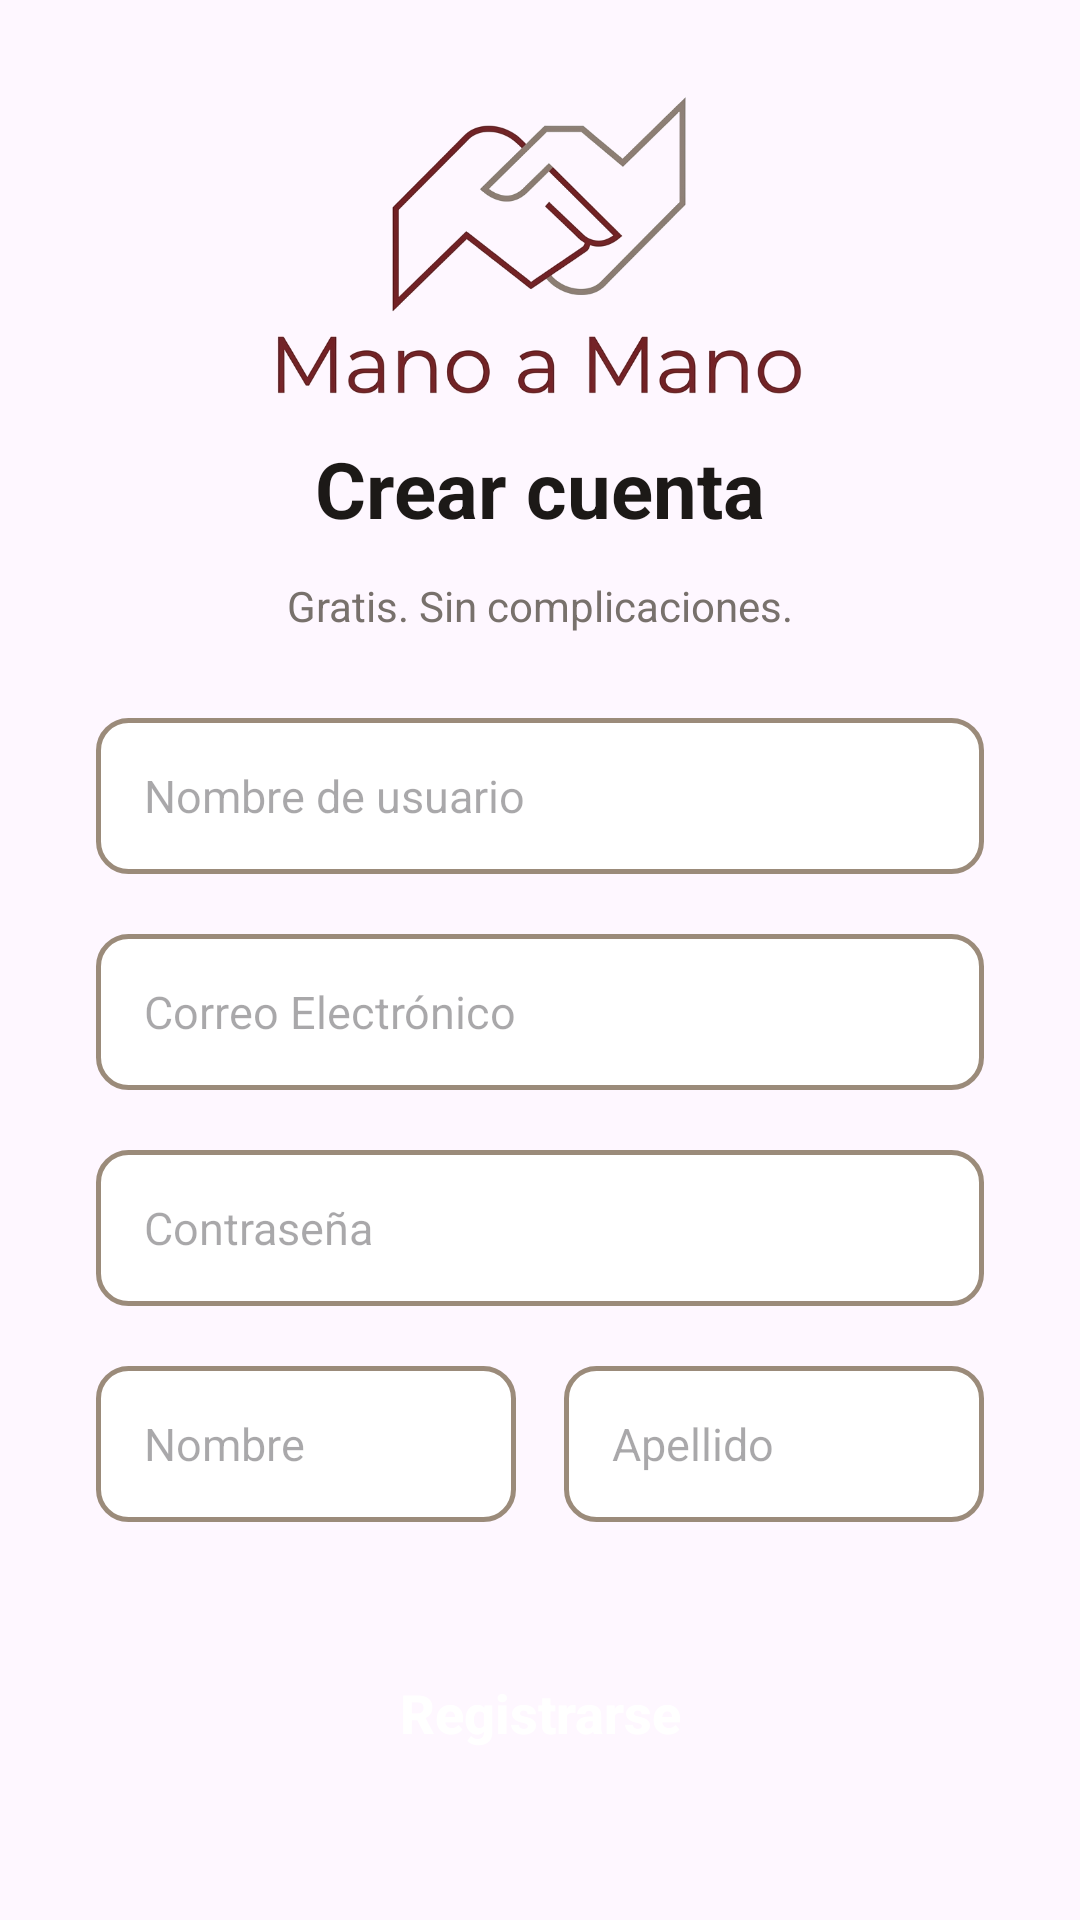

Produce the Android XML layout that renders to this screen, including the resource entries it uses.
<!-- AndroidManifest.xml: application theme Theme.Manoamano -->
<!-- res/layout/activity_registro.xml -->
<?xml version="1.0" encoding="utf-8"?>
<androidx.constraintlayout.widget.ConstraintLayout
    xmlns:android="http://schemas.android.com/apk/res/android"
    xmlns:app="http://schemas.android.com/apk/res-auto"
    xmlns:tools="http://schemas.android.com/tools"

    android:layout_width="match_parent"
    android:layout_height="match_parent"
    android:padding="32dp"

    tools:context=".RegistroActivity">

    
    <ImageView
        android:id="@+id/imageLogoRegistro"
        android:layout_width="180dp"
        android:layout_height="wrap_content"
        android:adjustViewBounds="true"
        android:contentDescription="@string/logo_descripcion"
        android:src="@drawable/logo"

        app:layout_constraintEnd_toEndOf="parent"
        app:layout_constraintStart_toStartOf="parent"
        app:layout_constraintTop_toTopOf="parent" />


    <TextView
        android:id="@+id/TVregistroTitulo"
        android:layout_width="0dp"
        android:layout_height="wrap_content"
        android:layout_marginTop="12dp"

        android:text="@string/registro_titulo"
        android:textAlignment="center"
        android:textColor="@color/text_primary"
        android:textSize="26sp"
        android:textStyle="bold"

        app:layout_constraintEnd_toEndOf="parent"
        app:layout_constraintStart_toStartOf="parent"
        app:layout_constraintTop_toBottomOf="@id/imageLogoRegistro" />

    <TextView
        android:id="@+id/TVregistroHero"
        android:layout_width="0dp"
        android:layout_height="wrap_content"
        android:layout_marginTop="12dp"

        android:text="@string/registro_subtitulo"
        android:textAlignment="center"
        android:textColor="@color/text_secondary"
        android:textSize="14sp"

        app:layout_constraintEnd_toEndOf="parent"
        app:layout_constraintHorizontal_bias="0.515"
        app:layout_constraintStart_toStartOf="parent"
        app:layout_constraintTop_toBottomOf="@id/TVregistroTitulo" />

    <EditText
        android:id="@+id/ETnombre_usuario"
        android:layout_width="0dp"
        android:layout_height="52dp"
        android:layout_marginTop="28dp"

        android:autofillHints="username"
        android:background="@drawable/input_background"
        android:hint="@string/registro_username"
        android:inputType="text"
        android:maxLines="1"
        android:paddingStart="16dp"
        android:paddingEnd="16dp"
        android:textColor="@color/text_primary"
        android:textSize="15sp"

        app:layout_constraintEnd_toEndOf="parent"
        app:layout_constraintStart_toStartOf="parent"
        app:layout_constraintTop_toBottomOf="@id/TVregistroHero" />


    <EditText
        android:id="@+id/ETemail"
        android:layout_width="0dp"
        android:layout_height="52dp"
        android:layout_marginTop="20dp"

        android:autofillHints="emailAddress"
        android:background="@drawable/input_background"
        android:hint="@string/registro_email"
        android:inputType="textEmailAddress"
        android:maxLines="1"
        android:paddingStart="16dp"
        android:paddingEnd="16dp"
        android:textColor="@color/text_primary"
        android:textSize="15sp"

        app:layout_constraintEnd_toEndOf="parent"
        app:layout_constraintHorizontal_bias="0.515"
        app:layout_constraintStart_toStartOf="parent"
        app:layout_constraintTop_toBottomOf="@id/ETnombre_usuario" />

    <EditText
        android:id="@+id/ETpassword"
        android:layout_width="0dp"
        android:layout_height="52dp"
        android:layout_marginTop="20dp"

        android:autofillHints="password"
        android:background="@drawable/input_background"
        android:hint="@string/registro_password"
        android:inputType="textPassword"
        android:maxLines="1"
        android:paddingStart="16dp"
        android:paddingEnd="16dp"
        android:textColor="@color/text_primary"
        android:textSize="15sp"

        app:layout_constraintEnd_toEndOf="parent"
        app:layout_constraintStart_toStartOf="parent"
        app:layout_constraintTop_toBottomOf="@id/ETemail" />

    <EditText
        android:id="@+id/ETnombre"
        android:layout_width="0dp"
        android:layout_height="52dp"
        android:layout_marginTop="20dp"
        android:layout_marginEnd="8dp"

        android:autofillHints="name"
        android:background="@drawable/input_background"
        android:hint="@string/registro_nombre"
        android:inputType="text"
        android:maxLines="1"
        android:paddingStart="16dp"
        android:paddingEnd="16dp"
        android:textColor="@color/text_primary"
        android:textSize="15sp"

        app:layout_constraintEnd_toStartOf="@id/ETApellido"
        app:layout_constraintStart_toStartOf="parent"
        app:layout_constraintTop_toBottomOf="@id/ETpassword" />


    <EditText
        android:id="@+id/ETApellido"
        android:layout_width="0dp"
        android:layout_height="52dp"
        android:layout_marginStart="8dp"
        android:layout_marginTop="20dp"

        android:autofillHints="name"
        android:background="@drawable/input_background"
        android:hint="@string/registro_apellido"
        android:inputType="text"
        android:maxLines="1"
        android:paddingStart="16dp"
        android:paddingEnd="16dp"
        android:textColor="@color/text_primary"
        android:textSize="15sp"

        app:layout_constraintEnd_toEndOf="parent"
        app:layout_constraintStart_toEndOf="@id/ETnombre"
        app:layout_constraintTop_toBottomOf="@id/ETpassword" />

    <androidx.appcompat.widget.AppCompatButton
        android:id="@+id/BTNregistrar"
        android:layout_width="0dp"
        android:layout_height="55dp"
        android:layout_marginTop="36dp"

        android:background="@drawable/boton_primario_selector"
        android:text="@string/registro_crear_cuenta"
        android:textAllCaps="false"
        android:textColor="@color/white"
        android:textSize="18sp"
        android:textStyle="bold"
        app:layout_constraintEnd_toEndOf="parent"
        app:layout_constraintHorizontal_bias="0.515"
        app:layout_constraintStart_toStartOf="parent"
        app:layout_constraintTop_toBottomOf="@id/ETnombre" />

    <TextView
        android:id="@+id/tvIrLoginRegistro"
        android:layout_width="wrap_content"
        android:layout_height="wrap_content"
        android:layout_marginTop="32dp"
        android:padding="8dp"
        android:textStyle="bold"
        android:text="@string/registro_con_cuenta"
        android:textColor="@color/primary"
        android:textSize="14sp"

        app:layout_constraintEnd_toEndOf="parent"
        app:layout_constraintHorizontal_bias="0.497"
        app:layout_constraintStart_toStartOf="parent"
        app:layout_constraintTop_toBottomOf="@id/BTNregistrar" />

</androidx.constraintlayout.widget.ConstraintLayout>
<!-- resources referenced by this layout -->
<resources>
  <color name="primary">#7D1F2A</color>
  <color name="text_primary">#1C1917</color>
  <color name="text_secondary">#78716C</color>
  <color name="white">#FFFFFFFF</color>
  <!-- drawable boton_primario_selector (drawable) -->
  <?xml version="1.0" encoding="utf-8"?>
  <selector xmlns:android="http://schemas.android.com/apk/res/android">
      <item android:state_pressed="true"
          android:drawable="@drawable/boton_primario_presionado" />
      <item android:drawable="@drawable/boton_primario" />
  </selector>
  <!-- drawable input_background (drawable) -->
  <?xml version="1.0" encoding="utf-8"?>
  <selector xmlns:android="http://schemas.android.com/apk/res/android">
      <item android:state_focused="true">
          <shape android:shape="rectangle">
              <solid android:color="@color/white" />
              <stroke android:width="2dp" android:color="@color/input_borde_foco" />
              <corners android:radius="10dp" />
          </shape>
      </item>
      <item>
          <shape android:shape="rectangle">
              <solid android:color="@color/white" />
              <stroke android:width="1.5dp" android:color="@color/secondary" />
              <corners android:radius="10dp" />
          </shape>
      </item>
  </selector>
  <!-- drawable logo: png bitmap (drawable, 92460 bytes) -->
  <string name="logo_descripcion">Logo de Mano a Mano</string>
  <string name="registro_apellido">Apellido</string>
  <string name="registro_con_cuenta">¿Ya tenés Cuenta? Iniciá sesión.</string>
  <string name="registro_crear_cuenta">Registrarse</string>
  <string name="registro_email">Correo Electrónico</string>
  <string name="registro_nombre">Nombre</string>
  <string name="registro_password">Contraseña</string>
  <string name="registro_subtitulo">Gratis. Sin complicaciones.</string>
  <string name="registro_titulo">Crear cuenta</string>
  <string name="registro_username">Nombre de usuario</string>
  <style name="Theme.Manoamano" parent="Base.Theme.Manoamano" />
  <!-- drawable boton_primario_presionado (drawable) -->
  <?xml version="1.0" encoding="utf-8"?>
  <shape xmlns:android="http://schemas.android.com/apk/res/android"
      android:shape="rectangle">
      <solid android:color="@color/primary_dark" />
      <corners android:radius="10dp" />
  </shape>
  <color name="input_borde_foco">@color/primary</color>
  <color name="secondary">#9B8B7A</color>
  <style name="Base.Theme.Manoamano" parent="Theme.Material3.DayNight.NoActionBar">
          
          
      </style>
  <color name="primary_dark">#641828</color>
</resources>
